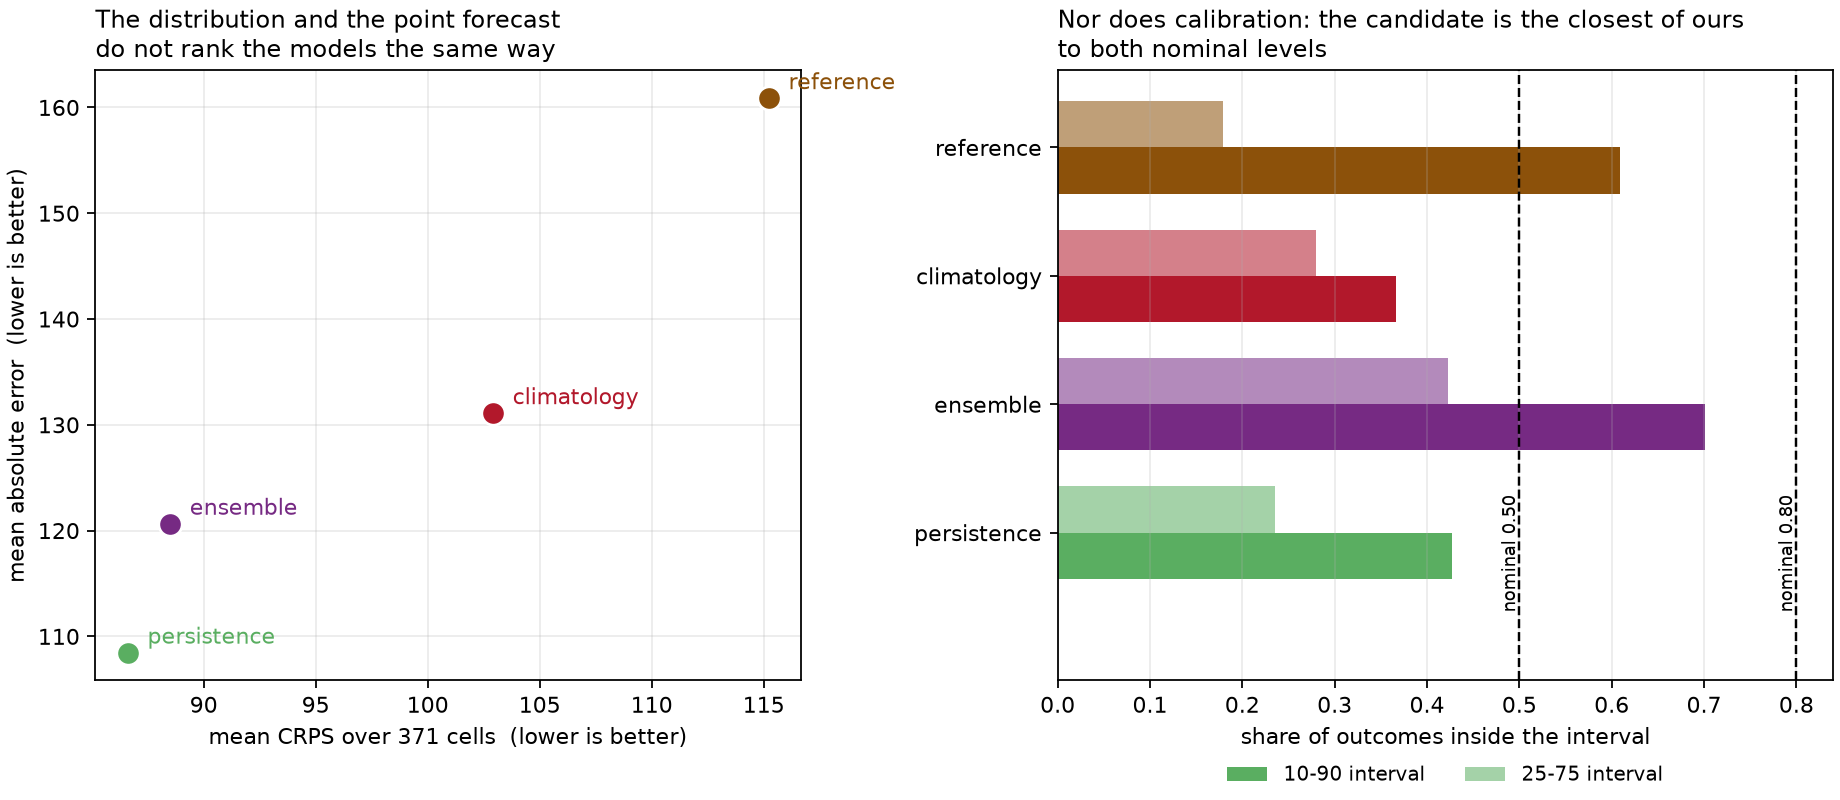

Values plotted in this chart, from the file beside it:
model, weighting, n_cells, mean_crps, mae, coverage_10_90, coverage_25_75, n_locations, n_splits, observed_total
persistence, cases, 371, 86.6, 108.5, 0.427, 0.2351, 16, 8, 12291
ensemble, cases, 371, 88.48, 120.7, 0.701, 0.4223, 16, 8, 12291
climatology, cases, 371, 102.9, 131.1, 0.366, 0.2796, 16, 8, 12291
reference, cases, 371, 115.2, 160.9, 0.6085, 0.1786, 16, 8, 12291
